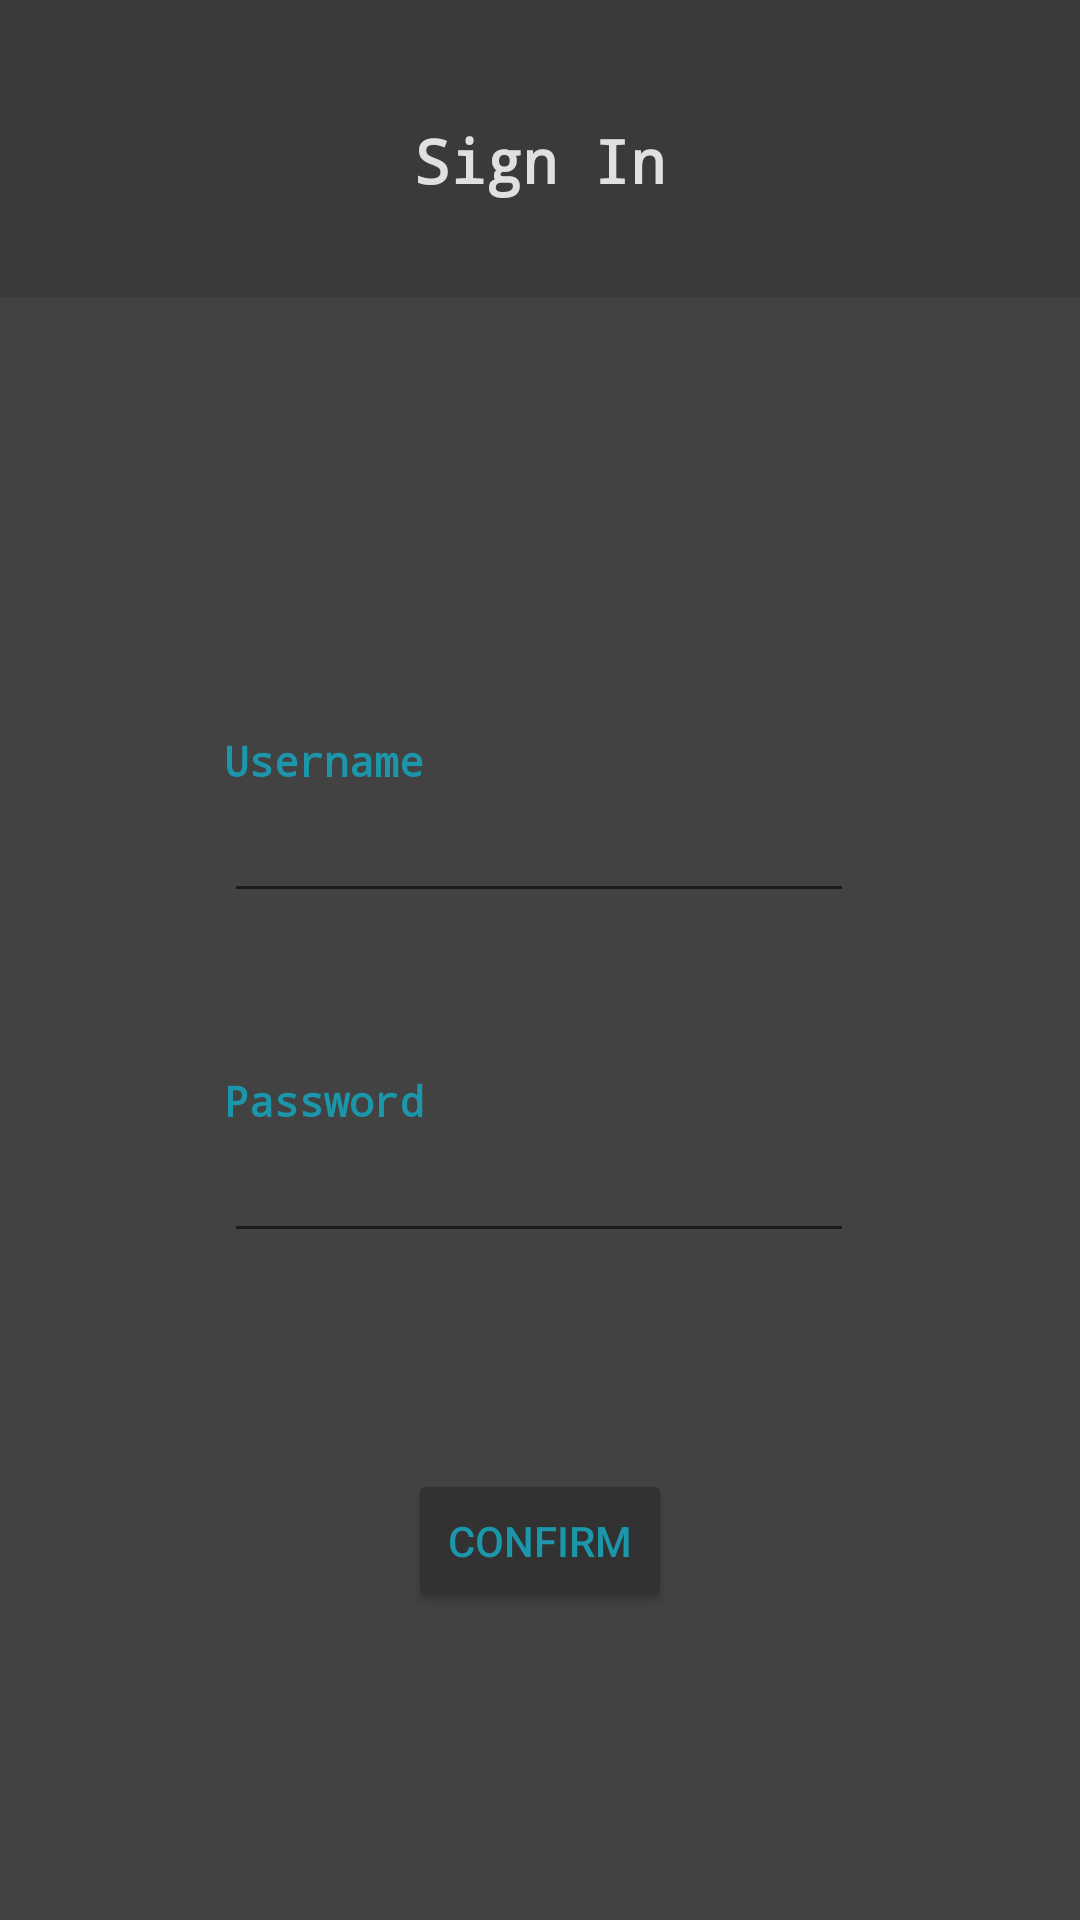

Layout XML and referenced resources for this Android screen:
<!-- AndroidManifest.xml: application theme Theme.IM_App -->
<!-- res/layout/activity_log_in.xml -->
<?xml version="1.0" encoding="utf-8"?>
<androidx.constraintlayout.widget.ConstraintLayout xmlns:android="http://schemas.android.com/apk/res/android"
    xmlns:app="http://schemas.android.com/apk/res-auto"
    xmlns:tools="http://schemas.android.com/tools"
    android:layout_width="match_parent"
    android:layout_height="match_parent"
    android:background="#424242"
    tools:context=".LogIn">

    <TextView
        android:id="@+id/textView"
        android:layout_width="wrap_content"
        android:layout_height="wrap_content"
        android:fontFamily="monospace"
        android:text="Username"
        android:textColor="#1c96ab"
        android:textStyle="bold"
        app:layout_constraintBottom_toTopOf="@+id/editTextTextPersonName5"
        app:layout_constraintStart_toStartOf="@+id/editTextTextPersonName5" />

    <EditText
        android:id="@+id/editTextTextPersonName5"
        android:layout_width="wrap_content"
        android:layout_height="wrap_content"
        android:layout_marginTop="196dp"
        android:ems="10"
        android:inputType="textPersonName"
        android:text=""
        app:layout_constraintEnd_toEndOf="parent"
        app:layout_constraintHorizontal_bias="0.497"
        app:layout_constraintStart_toStartOf="parent"
        app:layout_constraintTop_toBottomOf="@+id/textView6" />

    <TextView
        android:id="@+id/textView2"
        android:layout_width="wrap_content"
        android:layout_height="wrap_content"
        android:fontFamily="monospace"
        android:text="Password"
        android:textColor="#1c96ab"
        android:textStyle="bold
"
        app:layout_constraintBottom_toTopOf="@+id/editTextTextPassword"
        app:layout_constraintStart_toStartOf="@+id/editTextTextPassword" />

    <EditText
        android:id="@+id/editTextTextPassword"
        android:layout_width="wrap_content"
        android:layout_height="wrap_content"
        android:layout_marginTop="72dp"
        android:ems="10"
        android:inputType="textPassword"
        app:layout_constraintEnd_toEndOf="parent"
        app:layout_constraintHorizontal_bias="0.497"
        app:layout_constraintStart_toStartOf="parent"
        app:layout_constraintTop_toBottomOf="@+id/editTextTextPersonName5" />

    <Button
        android:id="@+id/button"
        android:layout_width="wrap_content"
        android:layout_height="wrap_content"
        android:layout_marginTop="72dp"
        android:backgroundTint="#323232"
        android:text="Confirm"
        android:textColor="#1c96ab"
        app:layout_constraintEnd_toEndOf="parent"
        app:layout_constraintStart_toStartOf="parent"
        app:layout_constraintTop_toBottomOf="@+id/editTextTextPassword" />

    <TextView
        android:id="@+id/textView6"
        android:layout_width="wrap_content"
        android:layout_height="wrap_content"
        android:layout_marginTop="40dp"
        android:fontFamily="monospace"
        android:text="Sign In"
        android:textColor="#ffffff"
        android:textSize="20sp"
        android:textStyle="bold"
        app:layout_constraintEnd_toEndOf="parent"
        app:layout_constraintStart_toStartOf="parent"
        app:layout_constraintTop_toTopOf="parent" />

    <View
        android:id="@+id/divider3"
        android:layout_width="match_parent"
        android:layout_height="99dp"
        android:background="?android:attr/listDivider"
        app:layout_constraintEnd_toEndOf="parent"
        app:layout_constraintStart_toStartOf="parent"
        app:layout_constraintTop_toTopOf="parent" />

</androidx.constraintlayout.widget.ConstraintLayout>
<!-- resources referenced by this layout -->
<resources>
  <style name="Theme.IM_App" parent="Theme.MaterialComponents.DayNight.DarkActionBar">
          
          <item name="colorPrimary">@color/purple_500</item>
          <item name="colorPrimaryVariant">@color/purple_700</item>
          <item name="colorOnPrimary">@color/white</item>
          
          <item name="colorSecondary">@color/teal_200</item>
          <item name="colorSecondaryVariant">@color/teal_700</item>
          <item name="colorOnSecondary">@color/black</item>
          
          <item name="android:statusBarColor" tools:targetApi="l">?attr/colorPrimaryVariant</item>
          
      </style>
  <!-- not gathered from this repository: default colours our renderer supplied (Android Studio template values) -->
  <color name="purple_500">#FF6200EE</color>
  <color name="purple_700">#FF3700B3</color>
  <color name="teal_200">#FF03DAC5</color>
  <color name="teal_700">#FF018786</color>
  <color name="black">#FF000000</color>
  <color name="white">#FFFFFFFF</color>
</resources>
